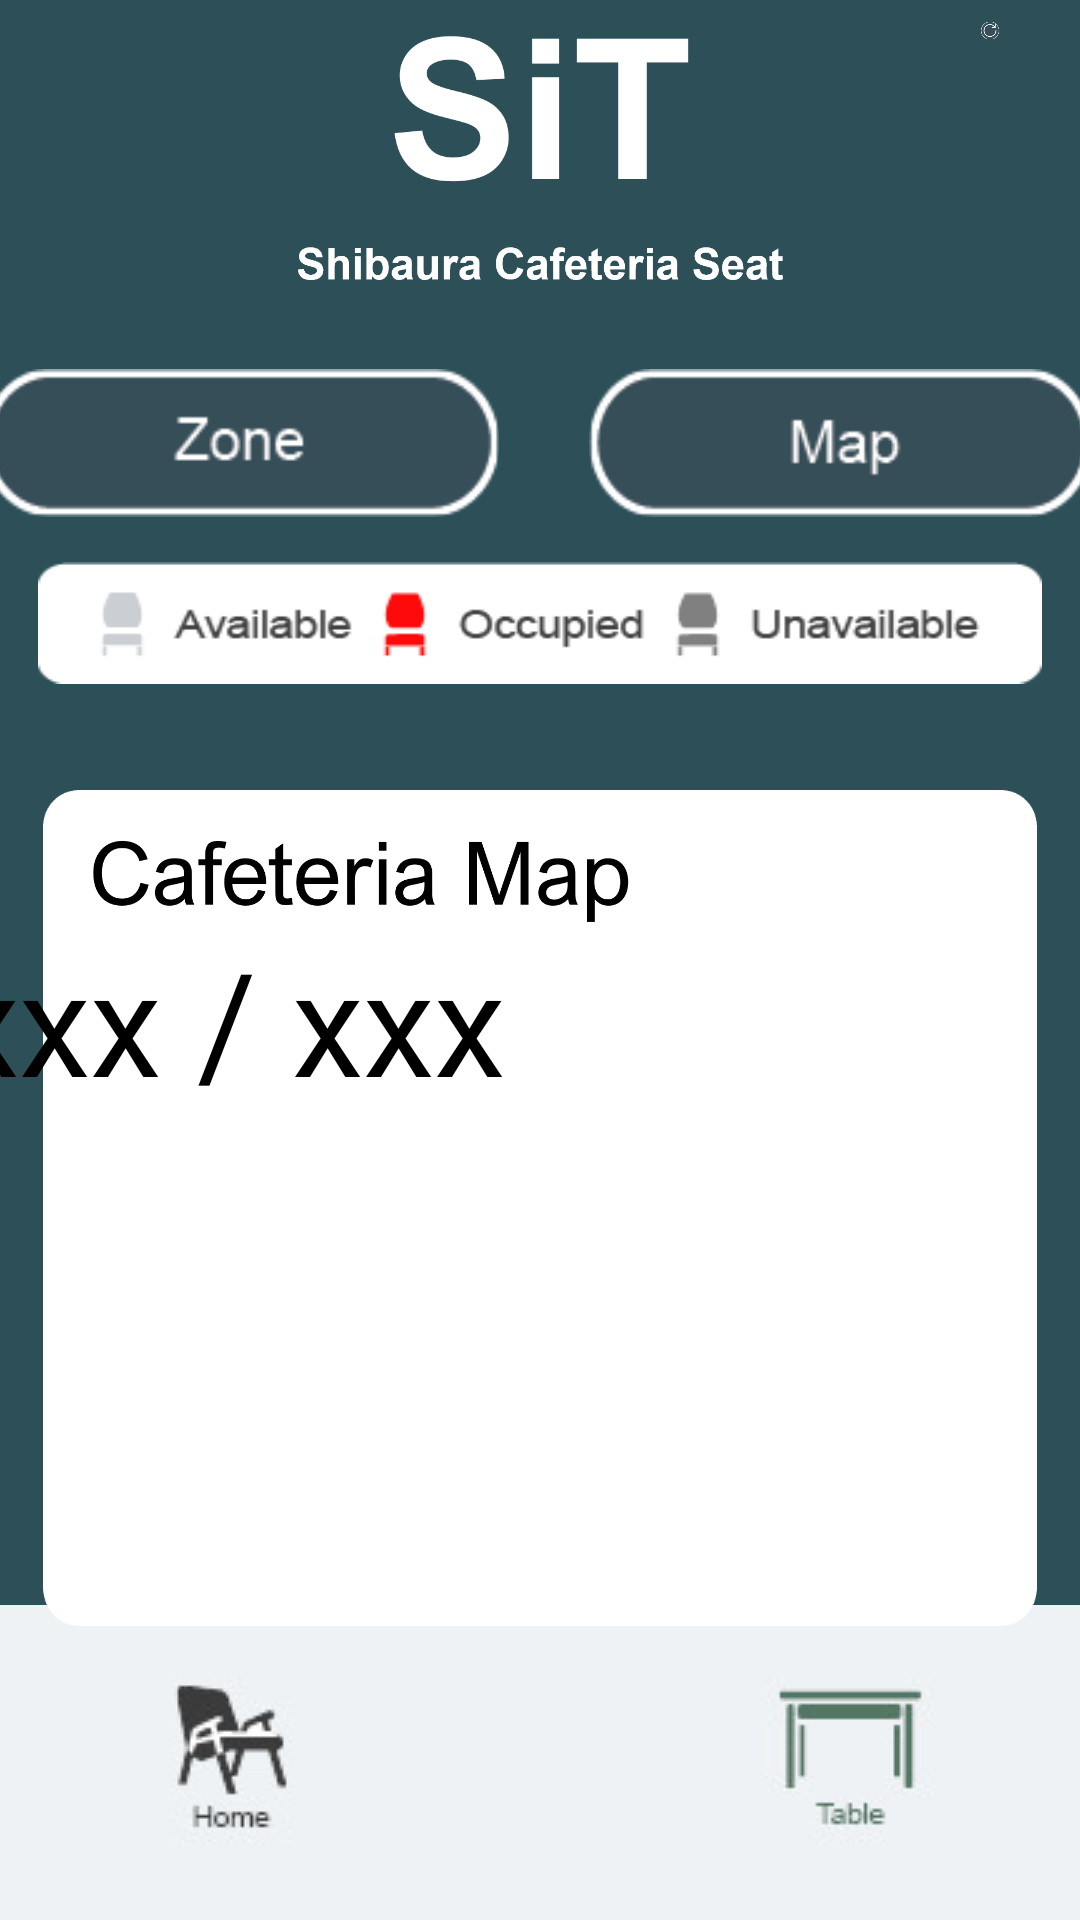

Android layout source for this screen:
<!-- AndroidManifest.xml: application theme Theme.SiTWithoutLogin -->
<!-- res/layout/activity_map.xml -->
<?xml version="1.0" encoding="utf-8"?>
<androidx.constraintlayout.widget.ConstraintLayout xmlns:android="http://schemas.android.com/apk/res/android"
    xmlns:app="http://schemas.android.com/apk/res-auto"
    xmlns:tools="http://schemas.android.com/tools"
    android:layout_width="match_parent"
    android:layout_height="match_parent"
    tools:context=".MapActivity">


    <ImageButton
        android:id="@+id/map"
        android:layout_width="wrap_content"
        android:layout_height="wrap_content"
        android:layout_marginStart="200dp"
        android:layout_marginBottom="345dp"
        android:background="@android:color/transparent"
        android:contentDescription="@string/map"
        android:scaleX="0.91"
        android:scaleY="0.95"
        android:text="@string/map"
        app:layout_constraintBottom_toBottomOf="parent"
        app:layout_constraintEnd_toEndOf="parent"
        app:layout_constraintStart_toStartOf="parent"
        app:layout_constraintTop_toTopOf="parent"
        app:srcCompat="@drawable/map" />

    <ImageButton
        android:id="@+id/zone"
        android:layout_width="wrap_content"
        android:layout_height="wrap_content"
        android:layout_marginEnd="200dp"
        android:layout_marginBottom="345dp"
        android:background="@android:color/transparent"
        android:contentDescription="@string/welcome"
        android:scaleX="0.91"
        android:scaleY="0.95"
        android:text="@string/zone"
        app:layout_constraintBottom_toBottomOf="parent"
        app:layout_constraintEnd_toEndOf="parent"
        app:layout_constraintStart_toStartOf="parent"
        app:layout_constraintTop_toTopOf="parent"
        app:srcCompat="@drawable/zone" />

    <ImageButton
        android:id="@+id/home"
        android:layout_width="206dp"
        android:layout_height="105dp"
        android:layout_marginEnd="206dp"
        android:background="@android:color/transparent"
        android:contentDescription="@string/home"
        app:layout_constraintBottom_toBottomOf="parent"
        app:layout_constraintEnd_toEndOf="parent"
        app:layout_constraintStart_toStartOf="parent"
        app:srcCompat="@drawable/tubbutton_chairicon_table" />

    <ImageButton
        android:id="@+id/table"
        android:layout_width="206dp"
        android:layout_height="105dp"
        android:layout_marginStart="206dp"
        android:background="@android:color/transparent"
        android:contentDescription="@string/table"
        app:layout_constraintBottom_toBottomOf="parent"
        app:layout_constraintEnd_toEndOf="parent"
        app:layout_constraintStart_toStartOf="parent"
        app:srcCompat="@drawable/tubbutton_tableicon_table" />

    <ImageView
        android:id="@+id/title"
        android:layout_width="wrap_content"
        android:layout_height="wrap_content"
        android:layout_marginBottom="550dp"
        android:scaleX="0.5"
        android:scaleY="0.5"
        app:layout_constraintBottom_toBottomOf="parent"
        app:layout_constraintEnd_toEndOf="parent"
        app:layout_constraintStart_toStartOf="parent"
        app:layout_constraintTop_toTopOf="parent"
        app:srcCompat="@drawable/sit"/>

    <ImageView
        android:id="@+id/longtitle"
        android:layout_width="wrap_content"
        android:layout_height="wrap_content"
        android:layout_marginBottom="460dp"
        android:scaleX="0.5"
        android:scaleY="0.5"
        app:layout_constraintBottom_toBottomOf="parent"
        app:layout_constraintEnd_toEndOf="parent"
        app:layout_constraintStart_toStartOf="parent"
        app:layout_constraintTop_toTopOf="parent"
        app:srcCompat="@drawable/shibauracafeteriaseat" />

    <ImageButton
        android:id="@+id/reload"
        android:layout_width="wrap_content"
        android:layout_height="wrap_content"
        android:layout_marginStart="300dp"
        android:layout_marginBottom="620dp"
        android:background="@android:color/transparent"
        android:contentDescription="@string/reload"
        android:scaleX="0.12"
        android:scaleY="0.12"
        app:layout_constraintBottom_toBottomOf="parent"
        app:layout_constraintEnd_toEndOf="parent"
        app:layout_constraintStart_toStartOf="parent"
        app:layout_constraintTop_toTopOf="parent"
        app:srcCompat="@drawable/refresh" />

    <ImageView
        android:id="@+id/detail"
        android:layout_width="wrap_content"
        android:layout_height="wrap_content"
        android:layout_marginBottom="225dp"
        android:scaleX="0.93"
        android:scaleY="0.8"
        app:layout_constraintBottom_toBottomOf="parent"
        app:layout_constraintEnd_toEndOf="parent"
        app:layout_constraintStart_toStartOf="parent"
        app:layout_constraintTop_toTopOf="parent"
        app:srcCompat="@drawable/seatinfo" />

    <ImageView
        android:id="@+id/bigmap"
        android:layout_width="wrap_content"
        android:layout_height="wrap_content"
        android:layout_marginTop="165dp"
        android:scaleX="0.92"
        android:scaleY="0.94"
        app:layout_constraintBottom_toBottomOf="parent"
        app:layout_constraintEnd_toEndOf="parent"
        app:layout_constraintStart_toStartOf="parent"
        app:layout_constraintTop_toTopOf="parent"
        app:srcCompat="@drawable/bigmap" />

    <ImageView
        android:id="@+id/cafeteriamap"
        android:layout_width="wrap_content"
        android:layout_height="wrap_content"
        android:layout_marginEnd="120dp"
        android:layout_marginBottom="50dp"
        android:scaleX="0.6"
        android:scaleY="0.6"
        app:layout_constraintBottom_toBottomOf="parent"
        app:layout_constraintEnd_toEndOf="parent"
        app:layout_constraintStart_toStartOf="parent"
        app:layout_constraintTop_toTopOf="parent"
        app:srcCompat="@drawable/cafeteriamap" />

    <TextView
        android:id="@+id/cafeteriamapText"
        android:layout_width="wrap_content"
        android:layout_height="wrap_content"
        android:layout_marginTop="40dp"
        android:layout_marginEnd="210dp"
        android:text="@string/homeText01"
        android:textColor="#000000"
        android:textSize="48sp"
        app:layout_constraintBottom_toBottomOf="parent"
        app:layout_constraintEnd_toEndOf="parent"
        app:layout_constraintStart_toStartOf="parent"
        app:layout_constraintTop_toTopOf="parent" />

</androidx.constraintlayout.widget.ConstraintLayout>
<!-- resources referenced by this layout -->
<resources>
  <!-- drawable bigmap: png bitmap (drawable, 5055 bytes) -->
  <!-- drawable cafeteriamap: png bitmap (drawable, 13987 bytes) -->
  <!-- drawable map: png bitmap (drawable, 2326 bytes) -->
  <!-- drawable refresh: png bitmap (drawable, 3381 bytes) -->
  <!-- drawable seatinfo: png bitmap (drawable, 3747 bytes) -->
  <!-- drawable shibauracafeteriaseat: png bitmap (drawable, 5573 bytes) -->
  <!-- drawable sit: png bitmap (drawable, 6122 bytes) -->
  <!-- drawable tubbutton_chairicon_table (drawable) -->
  <?xml version="1.0" encoding="utf-8"?>
  <selector xmlns:android="http://schemas.android.com/apk/res/android">
      <item android:drawable="@drawable/halftabbar_greenchair"
          android:state_pressed="true" />
      <item android:drawable="@drawable/halftabbar_blackchair" />
  </selector>
  <!-- drawable tubbutton_tableicon_table (drawable) -->
  <?xml version="1.0" encoding="utf-8"?>
  <selector xmlns:android="http://schemas.android.com/apk/res/android">
      <item android:drawable="@drawable/halftabbar_blacktable"
          android:state_pressed="true" />
      <item android:drawable="@drawable/halftabbar_greentable" />
  </selector>
  <!-- drawable zone: png bitmap (drawable, 2371 bytes) -->
  <string name="home">Home</string>
  <string name="homeText01">xxx / xxx</string>
  <string name="map">Map</string>
  <string name="reload">Re</string>
  <string name="table">Table</string>
  <string name="welcome">"Welcome !"</string>
  <string name="zone">Zone</string>
  <style name="Theme.SiTWithoutLogin" parent="Theme.MaterialComponents.DayNight.NoActionBar">
          
          <item name="colorPrimary">@color/purple_500</item>
          <item name="colorPrimaryVariant">@color/purple_700</item>
          <item name="colorOnPrimary">@color/white</item>
          
          <item name="colorSecondary">@color/teal_200</item>
          <item name="colorSecondaryVariant">@color/teal_700</item>
          <item name="colorOnSecondary">@color/black</item>
          
          <item name="android:statusBarColor" tools:targetApi="l">?attr/colorPrimaryVariant</item>
          
          <item name="android:windowBackground">@color/sit_background1</item>
          <item name="windowNoTitle">true</item>
          <item name="windowActionBar">false</item>
          <item name="android:windowFullscreen">true</item>
          <item name="android:windowContentOverlay">@null</item>
      </style>
  <!-- drawable halftabbar_greenchair: jpeg bitmap (drawable, 2913 bytes) -->
  <!-- drawable halftabbar_blackchair: jpeg bitmap (drawable, 2750 bytes) -->
  <!-- drawable halftabbar_blacktable: jpeg bitmap (drawable, 2349 bytes) -->
  <!-- drawable halftabbar_greentable: jpeg bitmap (drawable, 2577 bytes) -->
  <color name="purple_500">#FF6200EE</color>
  <color name="purple_700">#FF3700B3</color>
  <color name="white">#FFFFFFFF</color>
  <color name="teal_200">#FF03DAC5</color>
  <color name="teal_700">#FF018786</color>
  <color name="black">#FF000000</color>
  <color name="sit_background1">#2d4f58</color>
</resources>
